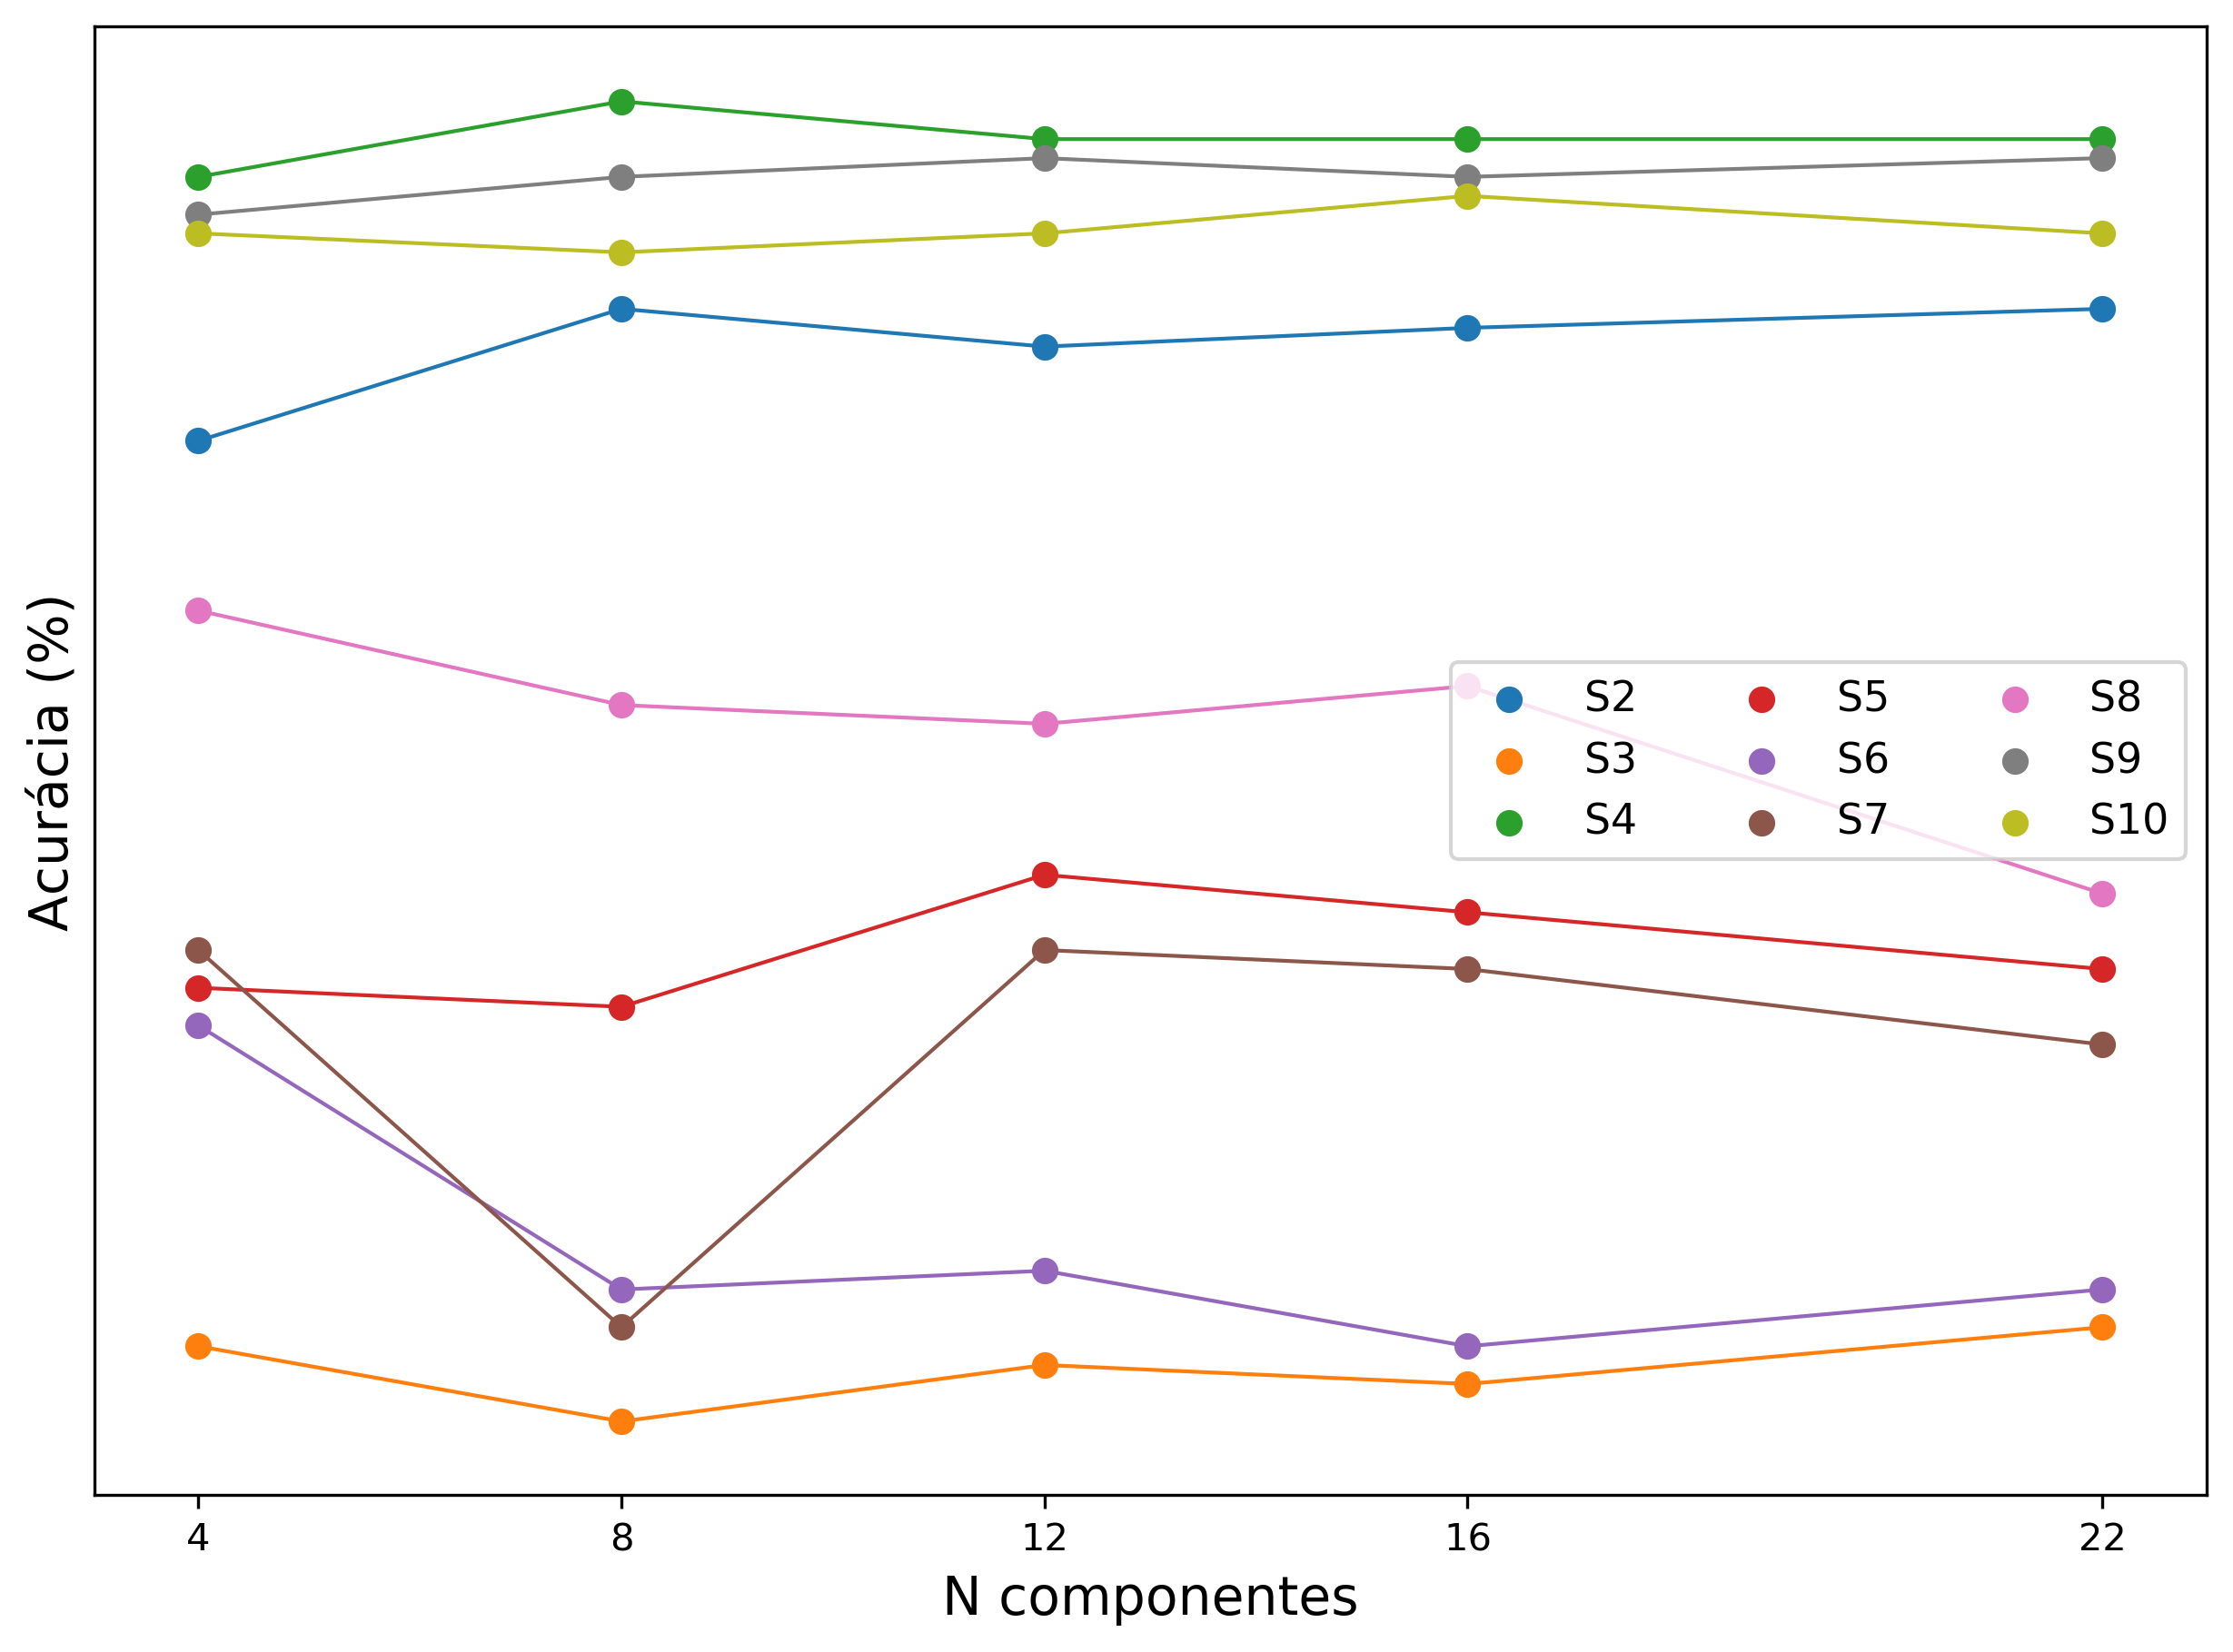

Generate this figure with Python:
# -*- coding: utf-8 -*-
# @author: Vitor Vilas Boas
import numpy as np
import pandas as pd
from scipy.linalg import eigh
import matplotlib.pyplot as plt
from scipy.signal import lfilter, butter
from sklearn.discriminant_analysis import LinearDiscriminantAnalysis
from sklearn.svm import SVC

class CSP():
    def __init__(self, n_components):
        self.n_components = n_components
        # self.filters_ = None
    def fit(self, X, y):
        e, c, s = X.shape
        classes = np.unique(y)   
        Xa = X[classes[0] == y,:,:]
        Xb = X[classes[1] == y,:,:]
        S0 = np.zeros((c, c)) 
        S1 = np.zeros((c, c))
        for epoca in range(int(e/2)):
            S0 += np.dot(Xa[epoca,:,:], Xa[epoca,:,:].T) #covA Xa[epoca]
            S1 += np.dot(Xb[epoca,:,:], Xb[epoca,:,:].T) #covB Xb[epoca]
        [D, W] = eigh(S0, S0 + S1)
        ind = np.empty(c, dtype=int)
        ind[0::2] = np.arange(c - 1, c // 2 - 1, -1) 
        ind[1::2] = np.arange(0, c // 2)
        W = W[:, ind]
        self.filters_ = W.T[:self.n_components]
        # return self # used on cross-validation pipeline
    def transform(self, X):        
        XT = np.asarray([np.dot(self.filters_, epoch) for epoch in X])
        XVAR = np.log(np.mean(XT ** 2, axis=2)) # Xcsp
        return XVAR
 
if __name__ == "__main__":
    # Classes = LH, RH, FooT, TonGue
    # Nchannels = 22
    # Nsubjects = 9 (A01,A02,A03, ... ,A09)
    # Nsessions = 2 (_T, _E) 
    #   2 * 288 trials = 576 total trials -> 2*72 = 144 per class -> 4*72 = 288 per session
    # Fs= 250Hz   
    # Timestamps Protocol: startTrial=0; cue=2; startMI=3.25; endMI=6; endTrial=7.5-8.5
    # Samplestamps Protocol: startTrial=0; cue=500; startMI=813; endMI=1500; endTrial=1875
    sujeitos = range(1,10)
    cls = [1, 2]
    W_Start = int(2.5 * 250)
    W_End = int(4.5 * 250)
    ACC = []
    for n_comp in [4,8,12,16,22]:
        for suj in sujeitos:
            XT = np.load('/mnt/dados/datasets/eeg_epochs/BCI4_2a/A0' + str(suj) + 'T.npy')
            XV = np.load('/mnt/dados/datasets/eeg_epochs/BCI4_2a/A0' + str(suj) + 'E.npy')
            XT = ([XT[cls[0]-1], XT[cls[1]-1]])
            XV = ([XV[cls[0]-1], XV[cls[1]-1]])
            
            XTJ = [ XT[i][:,:,W_Start:W_End] for i in range(len(XT)) ]
            XVJ = [ XV[i][:,:,W_Start:W_End] for i in range(len(XV)) ]
            
            b, a = butter(5, [8/125, 30/125], btype='bandpass')
            XTF = [ lfilter(b, a, XTJ[i]) for i in range(len(XTJ)) ]
            XVF = [ lfilter(b, a, XVJ[i]) for i in range(len(XVJ)) ]
            
            XTF = np.concatenate([XTF[0],XTF[1]]) # Classes A and B - Training data
            XVF = np.concatenate([XVF[0],XVF[1]]) # Classes A and B - Evaluate data
            y = np.concatenate([np.zeros(int(len(XTF)/2)), np.ones(int(len(XTF)/2))]) # target vector
            
            csp = CSP(n_components=n_comp)
            csp.fit(XTF, y)
            XT_CSP = csp.transform(XTF)
            XV_CSP = csp.transform(XVF)
            
            clf = LinearDiscriminantAnalysis()    
            #clf = SVC(kernel="poly", C=10**(-4))
            clf.fit(XT_CSP, y)
            scores = clf.predict(XV_CSP)
            
            acc = np.mean(scores == y)
            print(suj, n_comp, str(round(acc * 100, 2))+'%')
            
            ACC.append([suj, n_comp, round(acc * 100, 2)])
    
    FINAL = pd.DataFrame(ACC, columns=['Suj', 'M', 'Acc'])
    
    
    Mean = []
    # Correlação
    plt.figure(figsize=(10, 7), facecolor='mintcream')
    plt.grid(axis='y', **dict(ls='--', alpha=0.6))
    #plt.grid(True, axis='y', linestyle='--', linewidth=1, color='gainsboro')
    plt.xlabel('N componentes', size=14)
    plt.ylabel('Acurácia (%)', size=14)
    plt.yscale('linear')
    plt.yticks(np.arange(40, 100, step=5))
    plt.xticks(np.unique(FINAL['M']))
    for suj in sujeitos:
        suj_data = FINAL.iloc[np.nonzero(FINAL['Suj']==suj)]
        plt.plot(suj_data['M'], suj_data['Acc']*100, lw=1)
        plt.scatter(suj_data['M'], suj_data['Acc']*100, label=('S{}' .format(suj+1)))
        Mean.append(suj_data['Acc'].mean())
    plt.legend(loc='best', ncol = 3, fontsize=11)
    plt.savefig('ml_bci42a_lda.png', format='png', dpi=300, transparent=True, bbox_inches='tight')